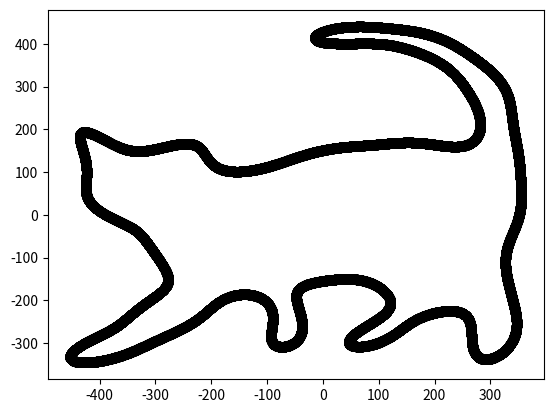

Write the Python code that produced this figure.
# coding: UTF-8

#matplotlibを利用

from numpy import *
import pylab as plt

t = linspace(-pi, pi, 50000)

x=-(721*sin(t))/4+196/3*sin(2*t)-86/3*sin(3*t)-131/2*sin(4*t)+477/14*sin(5*t)+27*sin(6*t)-29/2*sin(7*t)+68/5*sin(8*t)+1/10*sin(9*t)+23/4*sin(10*t)-19/2*sin(12*t)-85/21*sin(13*t)+2/3*sin(14*t)+27/5*sin(15*t)+7/4*sin(16*t)+17/9*sin(17*t)-4*sin(18*t)-1/2*sin(19*t)+1/6*sin(20*t)+6/7*sin(21*t)-1/8*sin(22*t)+1/3*sin(23*t)+3/2*sin(24*t)+13/5*sin(25*t)+sin(26*t)-2*sin(27*t)+3/5*sin(28*t)-1/5*sin(29*t)+1/5*sin(30*t)+(2337*cos(t))/8-43/5*cos(2*t)+322/5*cos(3*t)-117/5*cos(4*t)-26/5*cos(5*t)-23/3*cos(6*t)+143/4*cos(7*t)-11/4*cos(8*t)-31/3*cos(9*t)-13/4*cos(10*t)-9/2*cos(11*t)+41/20*cos(12*t)+8*cos(13*t)+2/3*cos(14*t)+6*cos(15*t)+17/4*cos(16*t)-3/2*cos(17*t)-29/10*cos(18*t)+11/6*cos(19*t)+12/5*cos(20*t)+3/2*cos(21*t)+11/12*cos(22*t)-4/5*cos(23*t)+cos(24*t)+17/8*cos(25*t)-7/2*cos(26*t)-5/6*cos(27*t)-11/10*cos(28*t)+1/2*cos(29*t)-1/5*cos(30*t)

y=-(637*sin(t))/2-188/5*sin(2*t)-11/7*sin(3*t)-12/5*sin(4*t)+11/3*sin(5*t)-37/4*sin(6*t)+8/3*sin(7*t)+65/6*sin(8*t)-32/5*sin(9*t)-41/4*sin(10*t)-38/3*sin(11*t)-47/8*sin(12*t)+5/4*sin(13*t)-41/7*sin(14*t)-7/3*sin(15*t)-13/7*sin(16*t)+17/4*sin(17*t)-9/4*sin(18*t)+8/9*sin(19*t)+3/5*sin(20*t)-2/5*sin(21*t)+4/3*sin(22*t)+1/3*sin(23*t)+3/5*sin(24*t)-3/5*sin(25*t)+6/5*sin(26*t)-1/5*sin(27*t)+10/9*sin(28*t)+1/3*sin(29*t)-3/4*sin(30*t)-(125*cos(t))/2-521/9*cos(2*t)-359/3*cos(3*t)+47/3*cos(4*t)-33/2*cos(5*t)-5/4*cos(6*t)+31/8*cos(7*t)+9/10*cos(8*t)-119/4*cos(9*t)-17/2*cos(10*t)+22/3*cos(11*t)+15/4*cos(12*t)-5/2*cos(13*t)+19/6*cos(14*t)+7/4*cos(15*t)+31/4*cos(16*t)-cos(17*t)+11/10*cos(18*t)-2/3*cos(19*t)+13/3*cos(20*t)-5/4*cos(21*t)+2/3*cos(22*t)+1/4*cos(23*t)+5/6*cos(24*t)+3/4*cos(26*t)-1/2*cos(27*t)-1/10*cos(28*t)-1/3*cos(29*t)-1/19*cos(30*t)

plt.plot(x, y, color="k", marker="o")

plt.show()